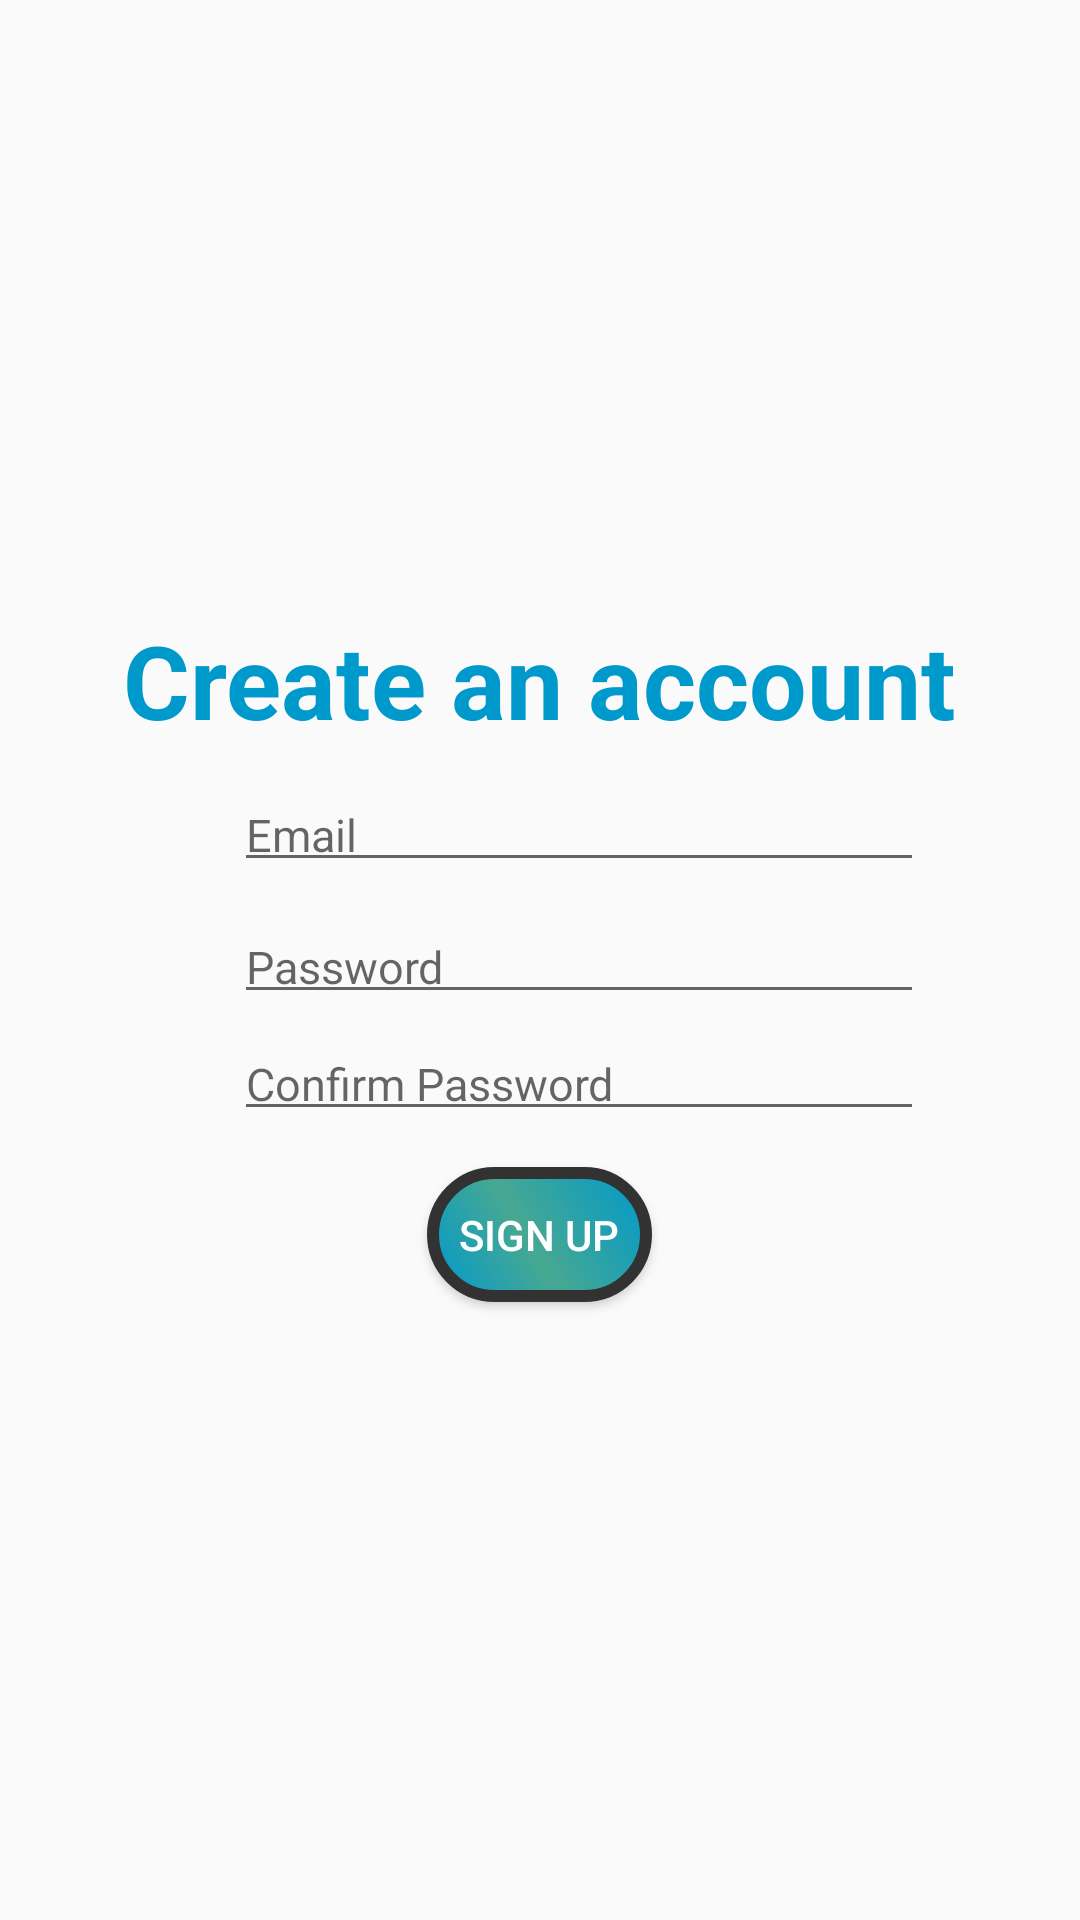

The Android layout XML behind this screen, and the referenced resources:
<!-- AndroidManifest.xml: application theme AppTheme -->
<!-- res/layout/activity_register.xml -->
<RelativeLayout
    xmlns:android="http://schemas.android.com/apk/res/android"
    xmlns:tools="http://schemas.android.com/tools"
    android:id="@+id/regForm"
    android:layout_width="match_parent"
    android:layout_height="match_parent"
    android:background="@drawable/register_bg"
    android:clickable="true"
    android:focusable="true"
    android:focusableInTouchMode="true"
    tools:context="com.example.tonyk.promac.Register">

    <RelativeLayout
        android:id="@+id/relativeLayout"
        android:layout_width="340dp"
        android:layout_height="330dp"
        android:layout_centerHorizontal="true"
        android:layout_centerVertical="true">

        <TextView
            android:id="@+id/regText"
            android:layout_width="wrap_content"
            android:layout_height="wrap_content"
            android:layout_below="@+id/regProgressBar"
            android:layout_centerHorizontal="true"
            android:layout_marginTop="49dp"
            android:text="@string/registerText"
            android:textColor="@android:color/holo_blue_dark"
            android:textSize="34sp"
            android:textStyle="bold" />

        <EditText
            android:id="@+id/regEmail"
            android:layout_width="230dp"
            android:layout_height="36dp"
            android:layout_above="@+id/regPass"
            android:layout_alignStart="@+id/regConfirmPass"
            android:layout_gravity="center"
            android:layout_marginBottom="8dp"
            android:ems="10"
            android:hint="@string/regEmail"
            android:inputType="textEmailAddress"
            android:textSize="15sp" />

        <EditText
            android:id="@+id/regPass"
            android:layout_width="230dp"
            android:layout_height="36dp"
            android:layout_alignStart="@+id/regEmail"
            android:layout_centerVertical="true"
            android:layout_gravity="center"
            android:ems="10"
            android:hint="@string/regPass"
            android:inputType="textPassword"
            android:textSize="15sp" />

        <EditText
            android:id="@+id/regConfirmPass"
            android:layout_width="230dp"
            android:layout_height="36dp"
            android:layout_alignEnd="@+id/regText"
            android:layout_below="@+id/regPass"
            android:layout_gravity="center"
            android:layout_marginEnd="11dp"
            android:layout_marginTop="3dp"
            android:ems="10"
            android:hint="@string/regConfirmPass"
            android:inputType="textPassword"
            android:textSize="15sp" />

        <Button
            android:id="@+id/regBtn"
            android:layout_width="75dp"
            android:layout_height="45dp"
            android:layout_below="@+id/regConfirmPass"
            android:layout_centerHorizontal="true"
            android:layout_marginTop="12dp"
            android:background="@drawable/ripple_effect"
            android:text="@string/regBtn"
            android:textColor="#fff" />

        <ProgressBar
            android:id="@+id/regProgressBar"
            android:layout_width="match_parent"
            android:layout_height="match_parent"
            android:layout_centerHorizontal="true"
            android:layout_centerVertical="true"
            android:text="@string/regProgressBar"
            android:visibility="gone" />

    </RelativeLayout>

</RelativeLayout>
<!-- resources referenced by this layout -->
<resources>
  <!-- drawable ripple_effect (drawable) -->
  <?xml version="1.0" encoding="utf-8"?>
  <ripple
      xmlns:android="http://schemas.android.com/apk/res/android"
      android:color="@color/colorAccent">
      <item>
          <shape xmlns:android="http://schemas.android.com/apk/res/android" android:shape="rectangle" >
              <corners
                  android:radius="36dp"
                  />
              <gradient
                  android:angle="45"
                  android:centerX="45%"
                  android:centerColor="#47A891"
                  android:startColor="@android:color/holo_blue_dark"
                  android:endColor="@android:color/holo_blue_dark"
                  android:type="linear"
                  />
              <padding
                  android:left="0dp"
                  android:top="0dp"
                  android:right="0dp"
                  android:bottom="0dp"
                  />
              <size
                  android:width="60dp"
                  android:height="25dp"
                  />
              <stroke
                  android:width="4dp"
                  android:color="@android:color/secondary_text_light"
                  />
          </shape>
      </item>
  </ripple>
  <string name="regBtn">Sign up</string>
  <string name="regConfirmPass">Confirm Password</string>
  <string name="regEmail">Email</string>
  <string name="regPass">Password</string>
  <string name="regProgressBar">Progress Bar Register</string>
  <string name="registerText">Create an account</string>
  <style name="AppTheme" parent="Theme.AppCompat.Light.NoActionBar">
          
          <item name="colorPrimary">@color/colorPrimary</item>
          <item name="colorPrimaryDark">@color/colorPrimaryDark</item>
          <item name="colorAccent">@color/colorAccent</item>
      </style>
  <color name="colorAccent">#32000000</color>
  <color name="colorPrimary">#3F51B5</color>
  <color name="colorPrimaryDark">#303F9F</color>
</resources>
